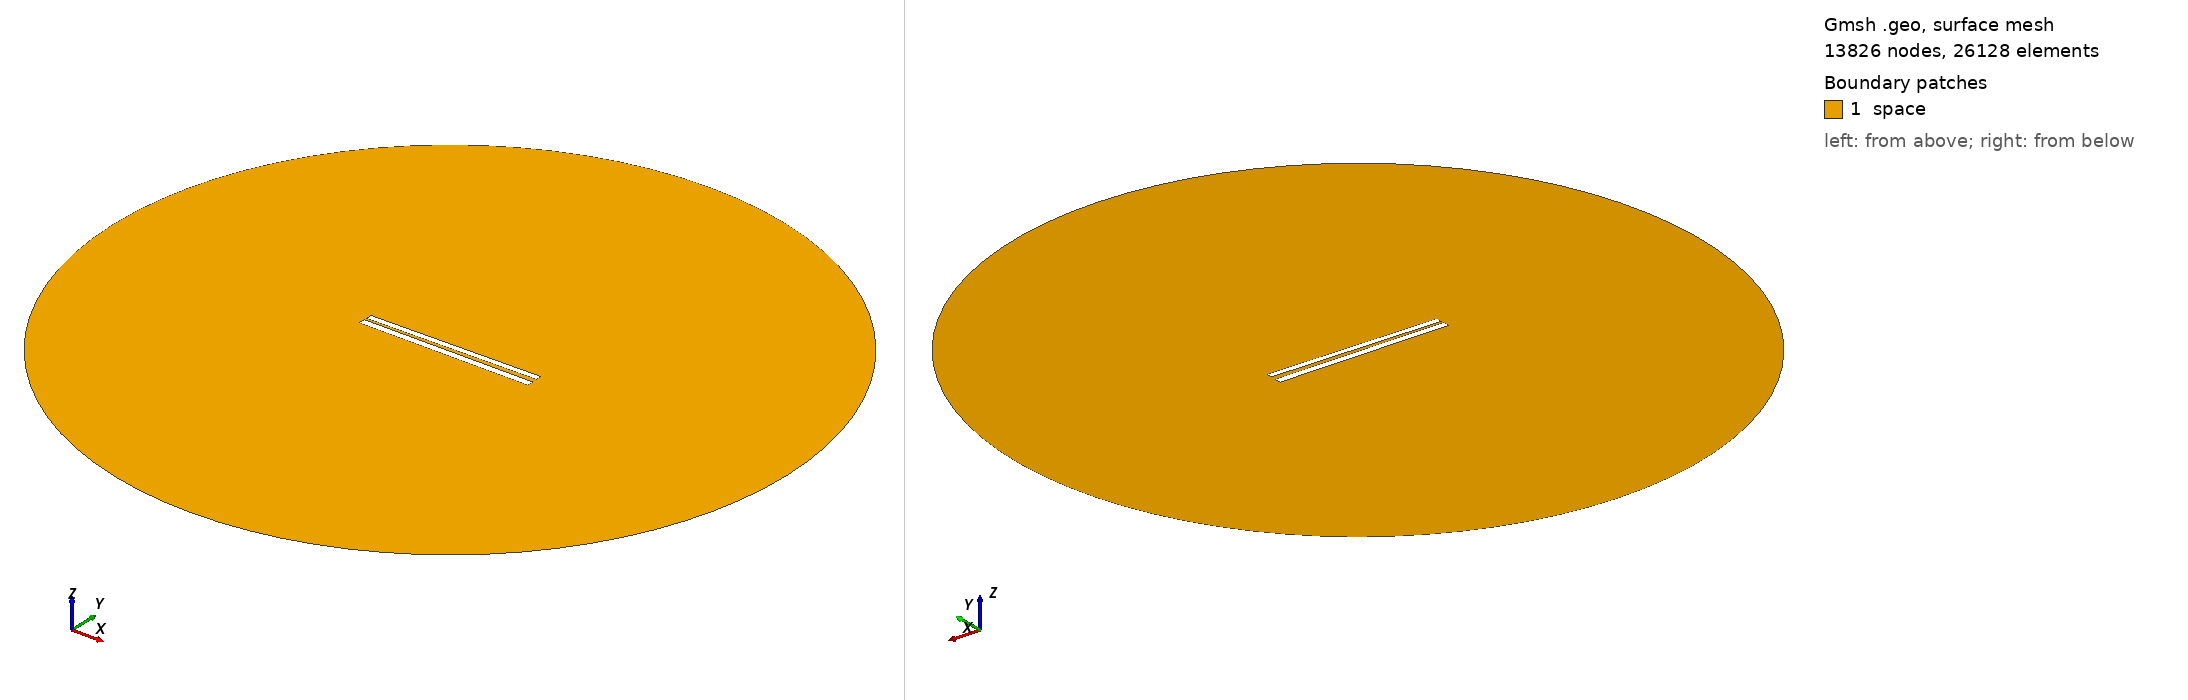

Gmsh geometry script, surface-meshed: 13826 nodes, 26128 surface elements. Boundary patches (legend numbers): 1 space. Left view from above one corner, right view from below the opposite corner. Legend entries are the model's physical surfaces. The drawing asked Gmsh for element sizes between 1% and 20% of the model's largest extent; the script's own settings can give other sizes.

=== 252.geo (drawn) ===
// Set the geometry kernel
SetFactory("OpenCASCADE");

//---------------------------------------
// Rectangles
//---------------------------------------

// Rectangle 1 (top)
Point(1) = {-49.78888888888889, 1.2388888888888887, 0, 1.0};
Point(2) = {49.78888888888889, 1.2388888888888887, 0, 1.0};
Point(3) = {49.78888888888889, 4.816666666666666, 0, 1.0};
Point(4) = {-49.78888888888889, 4.816666666666666, 0, 1.0};

Line(1) = {1, 2};
Line(2) = {2, 3};
Line(3) = {3, 4};
Line(4) = {4, 1};

Line Loop(1) = {1, 2, 3, 4};
Plane Surface(1) = {1};

Rotate { {0, 0, 1}, {0,  1.0277777777777777,  0}, 0.014 } {
  Surface{1};
}

// Rectangle 2 (bottom)
Point(5) = {-50,-1.0277777777777777, 0, 1.0};
Point(6) = { 50,-1.0277777777777777, 0, 1.0};
Point(7) = { 50,-5.027777777777778, 0, 1.0};
Point(8) = {-50,-5.027777777777778, 0, 1.0};

Line(5) = {5, 6};
Line(6) = {6, 7};
Line(7) = {7, 8};
Line(8) = {8, 5};

Line Loop(2) = {5, 6, 7, 8};
Plane Surface(2) = {2}; 


//---------------------------------------
// Circle
//---------------------------------------

// Define points
Point(9) = {0, 0, 0};        // Center
Point(10) = {200, 0, 0};     // Start point
Point(11) = {0, 200, 0};     // 90 degrees
Point(12) = {-200, 0, 0};    // 180 degrees
Point(13) = {0, -200, 0};    // 270 degrees

// Define circle arcs (each needs start, center, end)
Circle(9) = {10, 9, 11};
Circle(10) = {11, 9, 12};
Circle(11) = {12, 9, 13};
Circle(12) = {13, 9, 10};

// Define curve loop and surface if needed
Curve Loop(3) = {9, 10, 11, 12};
Surface(3) = {3};

// Subtract Rectangles from Circle
BooleanDifference{ Surface{3}; Delete; }{ Surface{1}; Surface{2}; Delete; }

//---------------------------------------
// Transfinite Lines and Surface
//---------------------------------------
r = 7;
Transfinite Line {1, 3} = 50*r Using Progression 1;
Transfinite Line {2, 4} = 2*r Using Progression 1;
Transfinite Line {5, 7} = 50*r Using Progression 1;
Transfinite Line {6, 8} = 2*r Using Progression 1;
Transfinite Line {9, 10, 11, 12} = 20 Using Progression 1;

//---------------------------------------
// Define Physical Groups
//---------------------------------------                

//--- Physical Curves
// Physical groups for boundaries
Physical Line("force_segment", 10) = {1};
Physical Line("upper_plate", 11) = {2, 3, 4};
Physical Line("lower_plate", 12) = {5, 6, 7, 8};
Physical Line("boundary", 20) = {9, 10, 11, 12};

//--- Physical Surfaces
Physical Surface("space", 30) = {3};

//---------------------------------------
// 6. Generate the Mesh
//---------------------------------------
Mesh 2;  // 2D mesh generation
